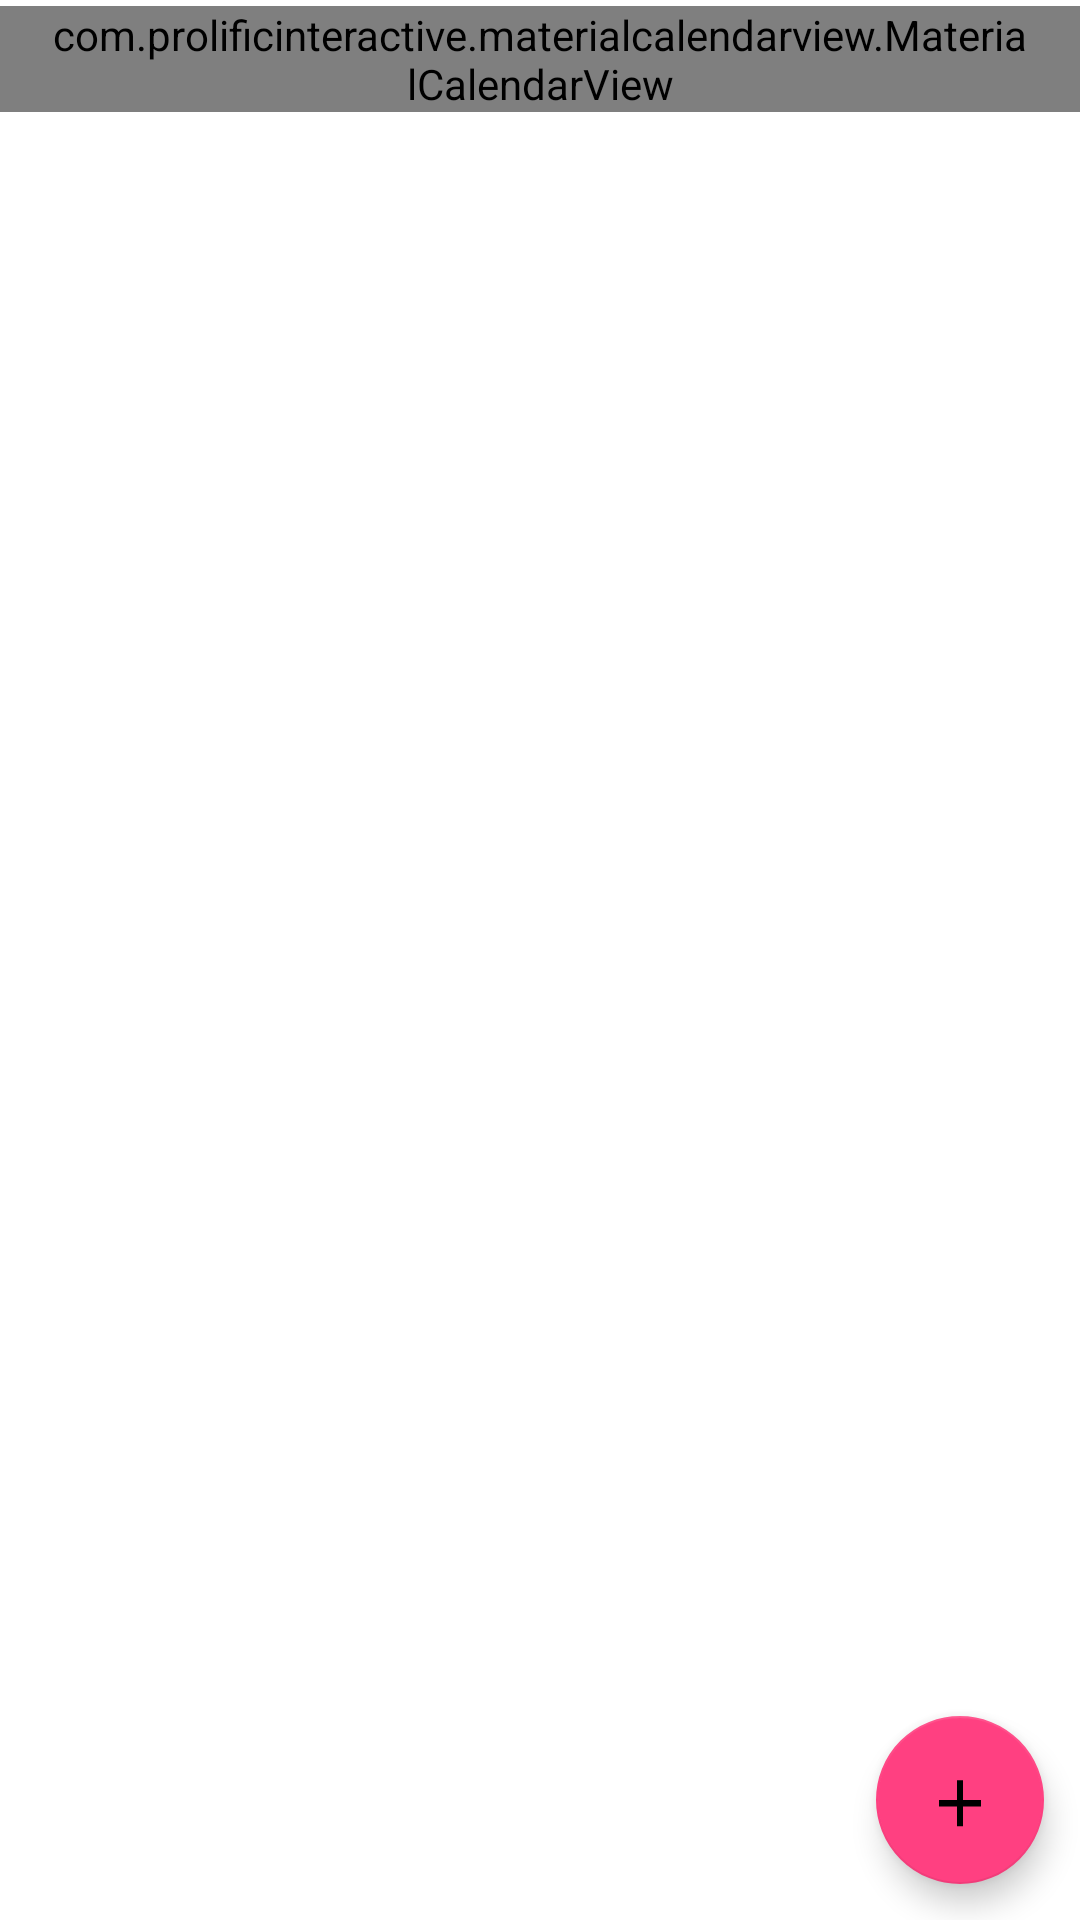

The Android layout XML behind this screen, and the referenced resources:
<!-- AndroidManifest.xml: fallback theme Theme.MaterialComponents.DayNight.NoActionBar -->
<!-- res/layout/month_preview_month_tab.xml -->
<?xml version="1.0" encoding="utf-8"?>
<RelativeLayout xmlns:android="http://schemas.android.com/apk/res/android"
    xmlns:app="http://schemas.android.com/apk/res-auto"
    android:id="@+id/month_preview_month_tab_calendar"
    android:layout_width="match_parent"
    android:layout_height="wrap_content"
    android:background="#FFFFFF">


    <com.prolificinteractive.materialcalendarview.MaterialCalendarView
        android:id="@+id/month_preview_month_calender"
        android:layout_width="match_parent"
        android:layout_height="wrap_content"
        android:layout_alignParentStart="true"
        android:layout_alignParentTop="true"
        android:layout_alignParentEnd="true"
        android:layout_marginTop="2dp"
        android:layout_marginEnd="0dp"
        android:background="#FFFFFF"
        app:mcv_arrowColor="#9E9E9E"
        app:mcv_calendarMode="month"
        android:paddingLeft="16dp"
        android:paddingRight="16dp"
        app:mcv_firstDayOfWeek="sunday"
        app:mcv_dateTextAppearance="@style/dayText"
        app:mcv_headerTextAppearance="@style/monthTextGone"
        app:mcv_selectionColor="#E0E0E0"
        app:mcv_showOtherDates="decorated_disabled"
        app:mcv_weekDayTextAppearance="@style/weekText" />

    <RelativeLayout
        android:layout_width="match_parent"
        android:layout_height="wrap_content"
        android:layout_below="@id/month_preview_month_calender">

        <android.support.v7.widget.RecyclerView
            android:id="@+id/month_preview_month_tab_fragment_list"
            android:layout_width="match_parent"
            android:layout_height="match_parent"
            android:layout_alignParentStart="true"
            android:layout_alignParentLeft="true"
            android:layout_alignParentTop="true">

        </android.support.v7.widget.RecyclerView>

        <RelativeLayout
            android:id="@+id/month_preview_month_tab_fragment_empty_view"
            android:layout_width="wrap_content"
            android:layout_height="wrap_content"
            android:layout_centerInParent="true"
            android:visibility="gone"
            android:layout_centerVertical="true"
            android:layout_marginTop="20dp"
            android:gravity="center_vertical|clip_horizontal">

            <ImageView
                android:id="@+id/empty_inventory_image"
                android:layout_width="70dp"
                android:layout_height="70dp"
                android:layout_centerHorizontal="true"
                android:src="@drawable/no_event_to_show" />

            <TextView
                android:id="@+id/empty_title_text"
                android:layout_width="wrap_content"
                android:layout_height="wrap_content"
                android:layout_below="@+id/empty_inventory_image"
                android:layout_centerHorizontal="true"
                android:fontFamily="sans-serif-medium"
                android:paddingTop="16dp"
                android:text="@string/list_no_events"
                android:textAppearance="?android:textAppearanceMedium" />

            <TextView
                android:id="@+id/empty_subtitle_text"
                android:layout_width="wrap_content"
                android:layout_height="wrap_content"
                android:layout_below="@+id/empty_title_text"
                android:layout_centerHorizontal="true"
                android:fontFamily="sans-serif"
                android:paddingTop="8dp"
                android:text="@string/list_plz_add_events"
                android:textAppearance="?android:textAppearanceSmall"
                android:textColor="#A2AAB0" />
        </RelativeLayout>

    </RelativeLayout>

    <android.support.design.widget.FloatingActionButton

        android:src="@drawable/ic_add_black_24dp"
        android:id="@+id/month_preview_month_tab_fab"
            android:layout_width="wrap_content"
            android:layout_height="wrap_content"
            android:layout_alignParentEnd="true"
            android:layout_alignParentRight="true"
            android:layout_alignParentBottom="true"
            android:layout_margin="12dp"
        app:backgroundTint="@color/colorAccent" />

</RelativeLayout>
<!-- resources referenced by this layout -->
<resources>
  <color name="colorAccent">#FF4081</color>
  <!-- drawable ic_add_black_24dp (drawable) -->
  <vector xmlns:android="http://schemas.android.com/apk/res/android"
      android:width="50dp"
      android:height="50dp"
      android:tint="#FFFFFF"
      android:viewportWidth="24.0"
      android:viewportHeight="22.0">
      <path
          android:fillColor="#FF000000"
          android:pathData="M19,13h-6v6h-2v-6H5v-2h6V5h2v6h6v2z" />
  </vector>
  <!-- drawable no_event_to_show: vector/xml drawable (drawable, 2384 chars, omitted) -->
  <string name="list_no_events">No events today</string>
  <string name="list_plz_add_events">Add tasks to do</string>
  <style name="dayText">
          <item name="android:textAllCaps">true</item>
          <item name="android:textColor">#000000</item>
          <item name="android:background">#FFFFFF</item>
      </style>
  <style name="monthTextGone">
          <item name="android:visibility">gone</item>
  
      </style>
  <style name="weekText">
          <item name="android:textAllCaps">true</item>
          <item name="android:textColor">#9E9E9E</item>
          <item name="android:background">#FFFFFF</item>
  
      </style>
</resources>
